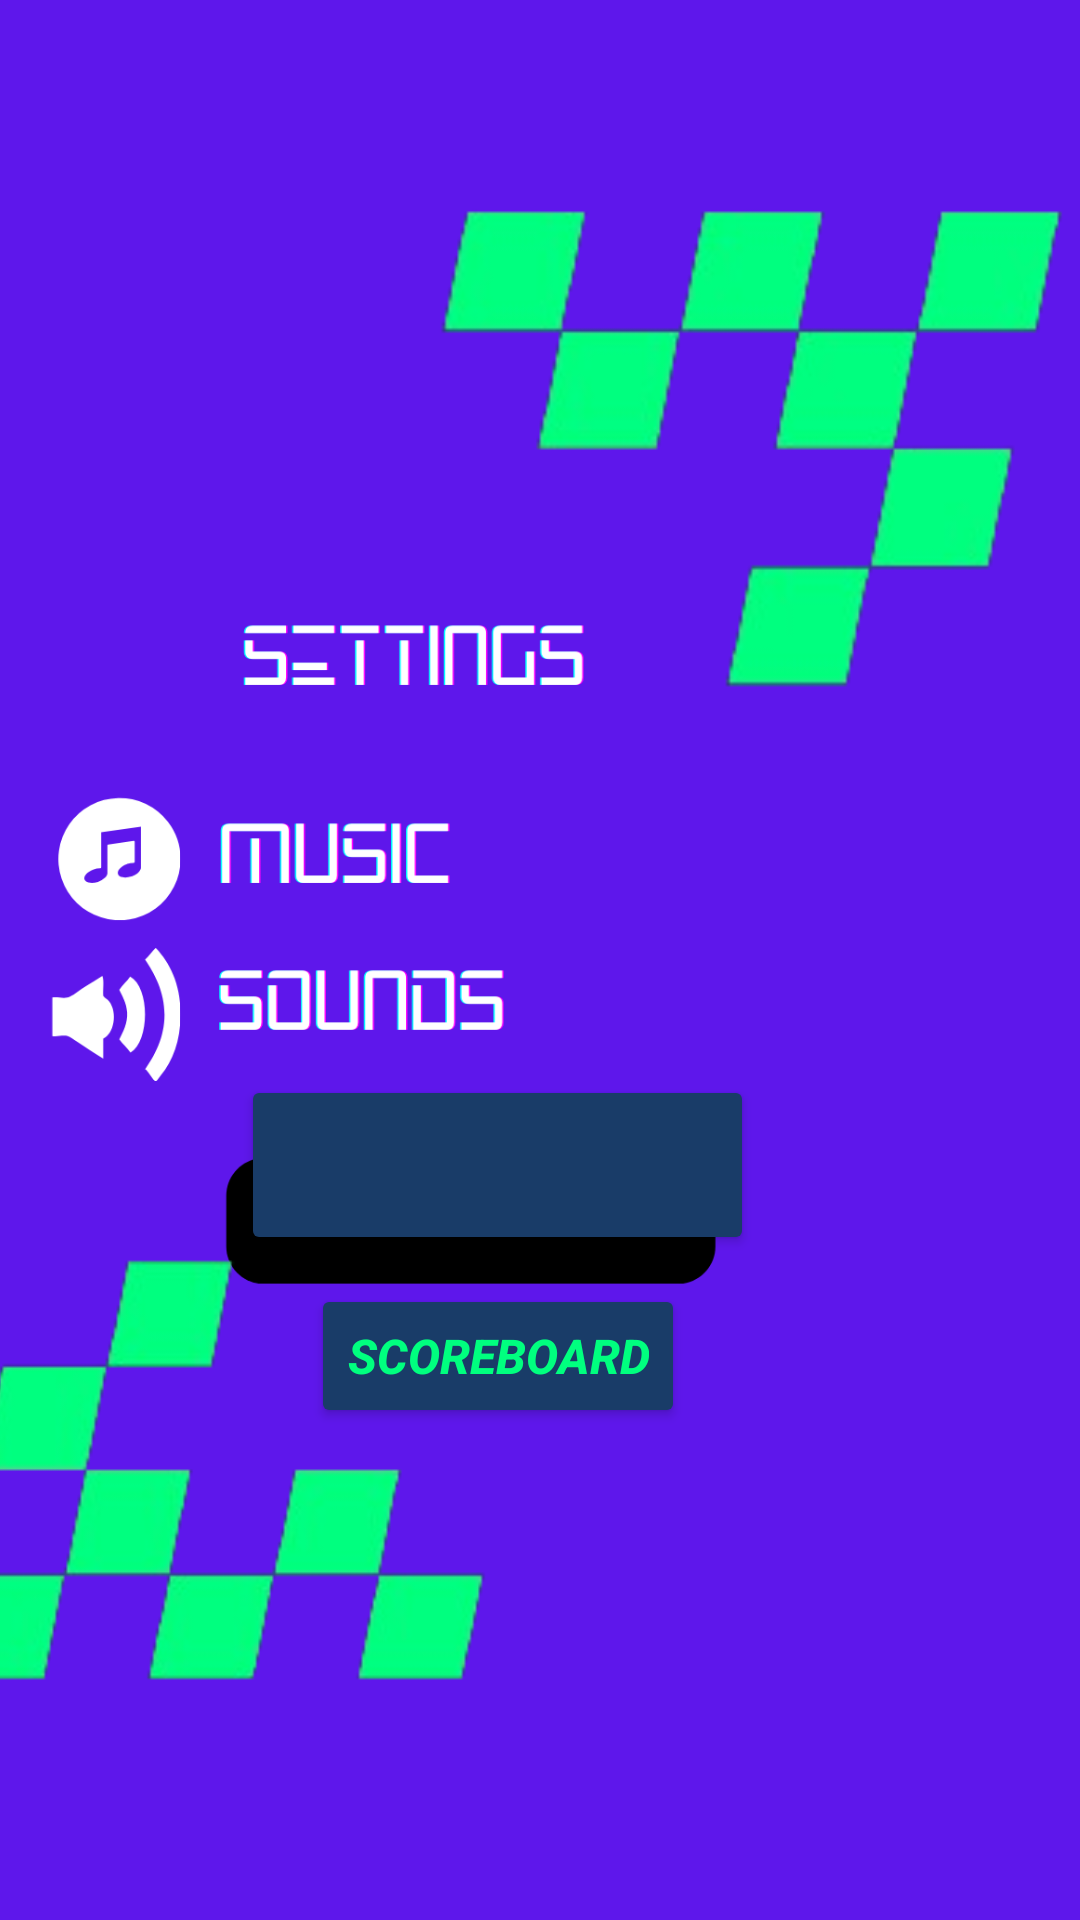

Reconstruct the res/layout file that produces this screen, plus the resources it refers to.
<!-- AndroidManifest.xml: application theme Theme.CarGame -->
<!-- res/layout/activity_settings.xml -->
<?xml version="1.0" encoding="utf-8"?>
<androidx.constraintlayout.widget.ConstraintLayout xmlns:android="http://schemas.android.com/apk/res/android"
    xmlns:app="http://schemas.android.com/apk/res-auto"
    xmlns:tools="http://schemas.android.com/tools"
    android:layout_width="match_parent"
    android:layout_height="match_parent"
    android:background="#5E17EB"
    tools:context=".SettingsActivity">

    <ImageView
        android:id="@+id/settingsimg"
        android:layout_width="595dp"
        android:layout_height="532dp"
        app:layout_constraintBottom_toBottomOf="parent"
        app:layout_constraintEnd_toEndOf="parent"
        app:layout_constraintHorizontal_bias="0.646"
        app:layout_constraintStart_toStartOf="parent"
        app:layout_constraintTop_toTopOf="parent"
        app:layout_constraintVertical_bias="0.462"
        app:srcCompat="@drawable/settingss"
        tools:ignore="ContentDescription" />

    <ImageView
        android:id="@+id/bottomimgg"
        android:layout_width="618dp"
        android:layout_height="403dp"
        app:layout_constraintBottom_toBottomOf="parent"
        app:layout_constraintEnd_toEndOf="parent"
        app:layout_constraintHorizontal_bias="0.333"
        app:layout_constraintStart_toStartOf="parent"
        app:layout_constraintTop_toTopOf="parent"
        app:layout_constraintVertical_bias="1.0"
        app:srcCompat="@drawable/bottom"
        tools:ignore="ContentDescription" />

    <ImageView
        android:id="@+id/topimgg"
        android:layout_width="701dp"
        android:layout_height="494dp"
        android:contentDescription="TODO"
        app:layout_constraintBottom_toBottomOf="parent"
        app:layout_constraintEnd_toEndOf="parent"
        app:layout_constraintHorizontal_bias="0.906"
        app:layout_constraintStart_toStartOf="parent"
        app:layout_constraintTop_toTopOf="parent"
        app:layout_constraintVertical_bias="0.0"
        app:srcCompat="@drawable/top"
        tools:ignore="ContentDescription,HardcodedText" />

    <Button
        android:id="@+id/button"
        android:layout_width="171dp"
        android:layout_height="60dp"
        android:backgroundTint="#193C68"
        android:textColor="@color/luminousgreen"
        app:cornerRadius="10sp"
        app:layout_constraintBottom_toBottomOf="parent"
        app:layout_constraintEnd_toEndOf="parent"
        app:layout_constraintHorizontal_bias="0.425"
        app:layout_constraintStart_toStartOf="parent"
        app:layout_constraintTop_toTopOf="parent"
        app:layout_constraintVertical_bias="0.618"
        tools:ignore="SpeakableTextPresentCheck" />

    <TextView
        android:id="@+id/savebtn"
        android:layout_width="104dp"
        android:layout_height="25dp"
        android:text="@string/savebtn"
        android:textColor="@color/luminousgreen"
        android:textSize="20sp"
        android:textStyle="bold|italic"
        app:layout_constraintBottom_toBottomOf="parent"
        app:layout_constraintEnd_toEndOf="parent"
        app:layout_constraintHorizontal_bias="0.55"
        app:layout_constraintStart_toStartOf="parent"
        app:layout_constraintTop_toTopOf="parent"
        app:layout_constraintVertical_bias="0.61" />

    <Switch
        android:id="@+id/musicswitch"
        android:layout_width="150dp"
        android:layout_height="65dp"
        android:text=""
        android:thumb="@drawable/switch_thumb_selector"
        android:thumbTextPadding="0dp"
        android:track="@drawable/switch_track_selector"
        app:layout_constraintBottom_toBottomOf="parent"
        app:layout_constraintEnd_toEndOf="parent"
        app:layout_constraintHorizontal_bias="0.898"
        app:layout_constraintStart_toStartOf="parent"
        app:layout_constraintTop_toTopOf="parent"
        app:layout_constraintVertical_bias="0.437"
        tools:ignore="UseSwitchCompatOrMaterialXml" />

    <Switch
        android:id="@+id/soundsswitch"
        android:layout_width="148dp"
        android:layout_height="50dp"
        android:text=""
        android:thumb="@drawable/switch_thumb_selector"
        android:thumbTextPadding="0dp"
        android:track="@drawable/switch_track_selector"
        app:layout_constraintBottom_toBottomOf="parent"
        app:layout_constraintEnd_toEndOf="parent"
        app:layout_constraintHorizontal_bias="0.893"
        app:layout_constraintStart_toStartOf="parent"
        app:layout_constraintTop_toTopOf="parent"
        app:layout_constraintVertical_bias="0.524"
        tools:ignore="UseSwitchCompatOrMaterialXml" />

    <Button
        android:id="@+id/scoreboardbtn"
        android:layout_width="wrap_content"
        android:layout_height="wrap_content"
        android:backgroundTint="#193C68"
        android:text="@string/scoreboardbtn"
        android:textColor="@color/luminousgreen"
        android:textSize="16sp"
        android:textStyle="bold|italic"
        app:cornerRadius="10sp"
        app:layout_constraintBottom_toBottomOf="parent"
        app:layout_constraintEnd_toEndOf="parent"
        app:layout_constraintHorizontal_bias="0.441"
        app:layout_constraintStart_toStartOf="parent"
        app:layout_constraintTop_toTopOf="parent"
        app:layout_constraintVertical_bias="0.723" />

</androidx.constraintlayout.widget.ConstraintLayout>
<!-- resources referenced by this layout -->
<resources>
  <color name="luminousgreen">#00FF7F</color>
  <!-- drawable bottom: png bitmap (drawable, 23924 bytes) -->
  <!-- drawable settingss: png bitmap (drawable, 30817 bytes) -->
  <!-- drawable switch_thumb_selector (drawable) -->
  <selector xmlns:android="http://schemas.android.com/apk/res/android">
      <item android:drawable="@drawable/switch_thumb_on" android:state_checked="true" />
      <item android:drawable="@drawable/switch_thumb_off" />
  </selector>
  <!-- drawable switch_track_selector (drawable) -->
  <selector xmlns:android="http://schemas.android.com/apk/res/android">
      <item android:drawable="@drawable/switch_track_on" android:state_checked="true" />
      <item android:drawable="@drawable/switch_track_off" />
  </selector>
  <!-- drawable top: png bitmap (drawable, 23016 bytes) -->
  <string name="savebtn">SAVE</string>
  <string name="scoreboardbtn">Scoreboard</string>
  <style name="Theme.CarGame" parent="Base.Theme.CarGame" />
  <!-- drawable switch_thumb_off (drawable) -->
  <shape xmlns:android="http://schemas.android.com/apk/res/android"
      android:shape="rectangle">
      <size android:width="70dp" android:height="30dp" />
      <solid android:color="#FFFFFF" />
      <corners android:radius="25dp" />
  </shape>
  <!-- drawable switch_track_on (drawable) -->
  <shape xmlns:android="http://schemas.android.com/apk/res/android"
      android:shape="rectangle">
      <size android:width="70dp" android:height="30dp" />
      <solid android:color="#00FF7F" />
      <corners android:radius="30dp" />
  </shape>
  <!-- drawable switch_track_off (drawable) -->
  <shape xmlns:android="http://schemas.android.com/apk/res/android"
      android:shape="rectangle">
      <size android:width="70dp" android:height="30dp" />
      <solid android:color="#9E9E9E" />
      <corners android:radius="30dp" />
  </shape>
  <style name="Base.Theme.CarGame" parent="Theme.Material3.DayNight.NoActionBar">
          
          
      </style>
</resources>
